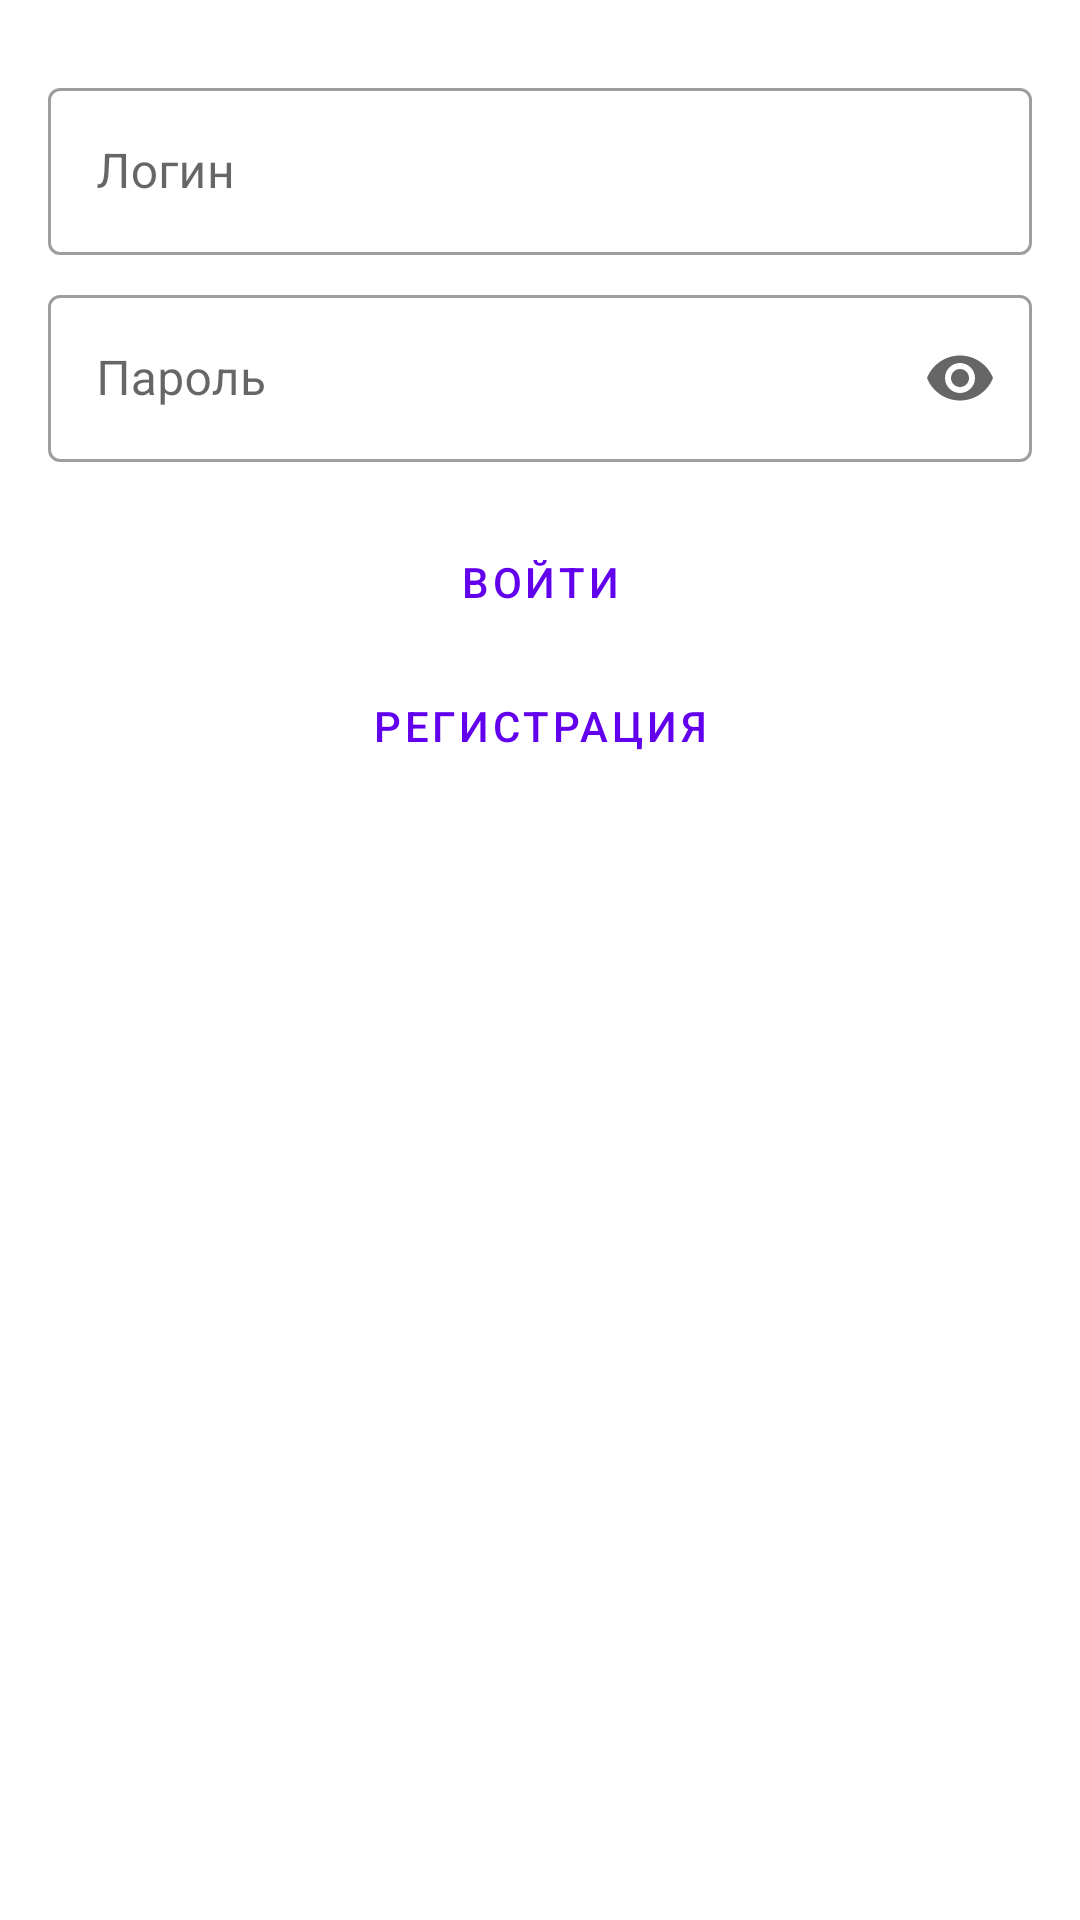

The Android layout XML behind this screen, and the referenced resources:
<!-- AndroidManifest.xml: application theme Theme.Loan_online -->
<!-- res/layout/fragment_login.xml -->
<?xml version="1.0" encoding="utf-8"?>
<androidx.constraintlayout.widget.ConstraintLayout xmlns:android="http://schemas.android.com/apk/res/android"
    xmlns:app="http://schemas.android.com/apk/res-auto"
    android:id="@+id/fragmentLogin"
    android:layout_width="match_parent"
    android:layout_height="match_parent">

    <com.google.android.material.textfield.TextInputLayout
        android:id="@+id/login"
        style="@style/Widget.MaterialComponents.TextInputLayout.OutlinedBox"
        android:layout_width="match_parent"
        android:layout_height="wrap_content"
        android:layout_marginHorizontal="16dp"
        android:layout_marginTop="24dp"
        app:layout_constraintStart_toStartOf="parent"
        app:layout_constraintTop_toTopOf="parent">

        <EditText

            android:layout_width="match_parent"
            android:layout_height="wrap_content"
            android:hint="@string/prompt_login"
            app:layout_constraintStart_toStartOf="parent"
            app:layout_constraintTop_toTopOf="parent" />
    </com.google.android.material.textfield.TextInputLayout>

    <com.google.android.material.textfield.TextInputLayout
        android:id="@+id/password"
        style="@style/Widget.MaterialComponents.TextInputLayout.OutlinedBox"
        android:layout_width="match_parent"
        android:layout_height="wrap_content"
        android:layout_marginHorizontal="16dp"
        android:layout_marginTop="8dp"
        app:endIconMode="password_toggle"
        app:layout_constraintStart_toStartOf="parent"
        app:layout_constraintTop_toBottomOf="@id/login">

        <EditText
            android:layout_width="match_parent"
            android:layout_height="wrap_content"
            android:hint="@string/prompt_password"
            android:inputType="textPassword"
            app:layout_constraintStart_toStartOf="parent"
            app:layout_constraintTop_toBottomOf="@+id/login" />

    </com.google.android.material.textfield.TextInputLayout>

    <Button
        android:id="@+id/signIn"
        style="?attr/materialButtonOutlinedStyle"
        android:layout_width="match_parent"
        android:layout_height="wrap_content"
        android:layout_marginHorizontal="16dp"
        android:layout_marginTop="16dp"
        android:text="@string/action_sign_in"
        app:layout_constraintEnd_toEndOf="parent"
        app:layout_constraintStart_toStartOf="parent"
        app:layout_constraintTop_toBottomOf="@+id/password" />

    <Button
        android:id="@+id/registration"
        style="?attr/materialButtonOutlinedStyle"
        android:layout_width="match_parent"
        android:layout_height="wrap_content"
        android:layout_marginHorizontal="16dp"
        android:text="@string/registration"
        app:layout_constraintEnd_toEndOf="parent"
        app:layout_constraintStart_toStartOf="parent"
        app:layout_constraintTop_toBottomOf="@id/signIn" />

    <ProgressBar
        android:id="@+id/progressBar"
        android:layout_width="wrap_content"
        android:layout_height="wrap_content"
        android:layout_marginTop="24dp"
        android:visibility="gone"
        app:layout_constraintEnd_toEndOf="parent"
        app:layout_constraintStart_toStartOf="parent"
        app:layout_constraintTop_toBottomOf="@id/registration" />

</androidx.constraintlayout.widget.ConstraintLayout>
<!-- resources referenced by this layout -->
<resources>
  <string name="action_sign_in">Войти</string>
  <string name="prompt_login">Логин</string>
  <string name="prompt_password">Пароль</string>
  <string name="registration">Регистрация</string>
  <style name="Theme.Loan_online" parent="Theme.MaterialComponents.DayNight.NoActionBar">
          
          <item name="colorPrimary">@color/purple_500</item>
          <item name="colorPrimaryVariant">@color/purple_700</item>
          <item name="colorOnPrimary">@color/white</item>
          
          <item name="colorSecondary">@color/teal_200</item>
          <item name="colorSecondaryVariant">@color/teal_700</item>
          <item name="colorOnSecondary">@color/black</item>
          
          <item name="android:statusBarColor" tools:targetApi="l">?attr/colorPrimaryVariant</item>
          
          <item name="bottomSheetDialogTheme">@style/AppBottomSheetDialogTheme</item>
      </style>
  <style name="AppBottomSheetDialogTheme" parent="Theme.MaterialComponents.Light.BottomSheetDialog">
          <item name="bottomSheetStyle">@style/CustomBottomSheetStyle</item>
      </style>
  <style name="CustomBottomSheetStyle" parent="Widget.Design.BottomSheet.Modal">
          <item name="android:background">@drawable/rounded_sheet</item>
      </style>
  <!-- not gathered from this repository: default colours our renderer supplied (Android Studio template values) -->
  <color name="purple_500">#FF6200EE</color>
  <color name="purple_700">#FF3700B3</color>
  <color name="teal_200">#FF03DAC5</color>
  <color name="teal_700">#FF018786</color>
  <color name="black">#FF000000</color>
  <color name="white">#FFFFFFFF</color>
</resources>
